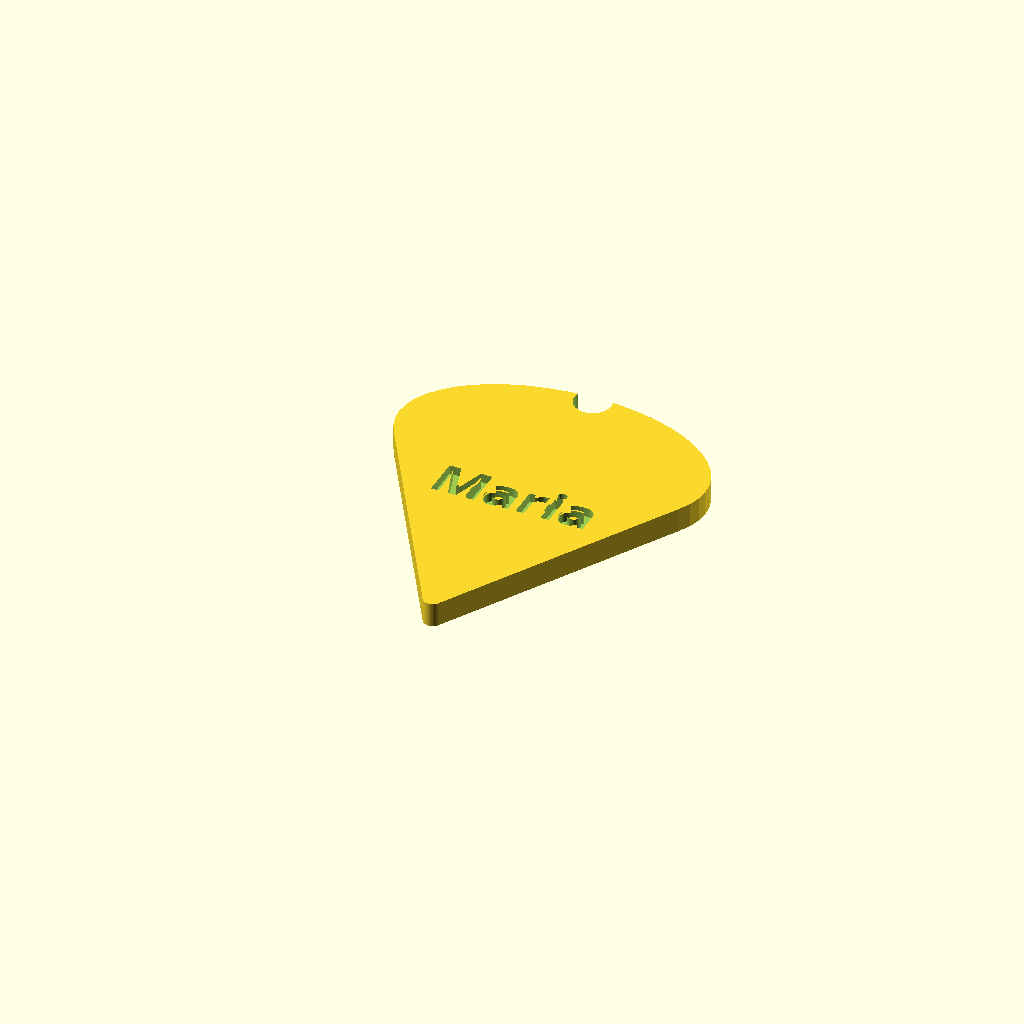
Cell 1: rendered with the file's own defaults.
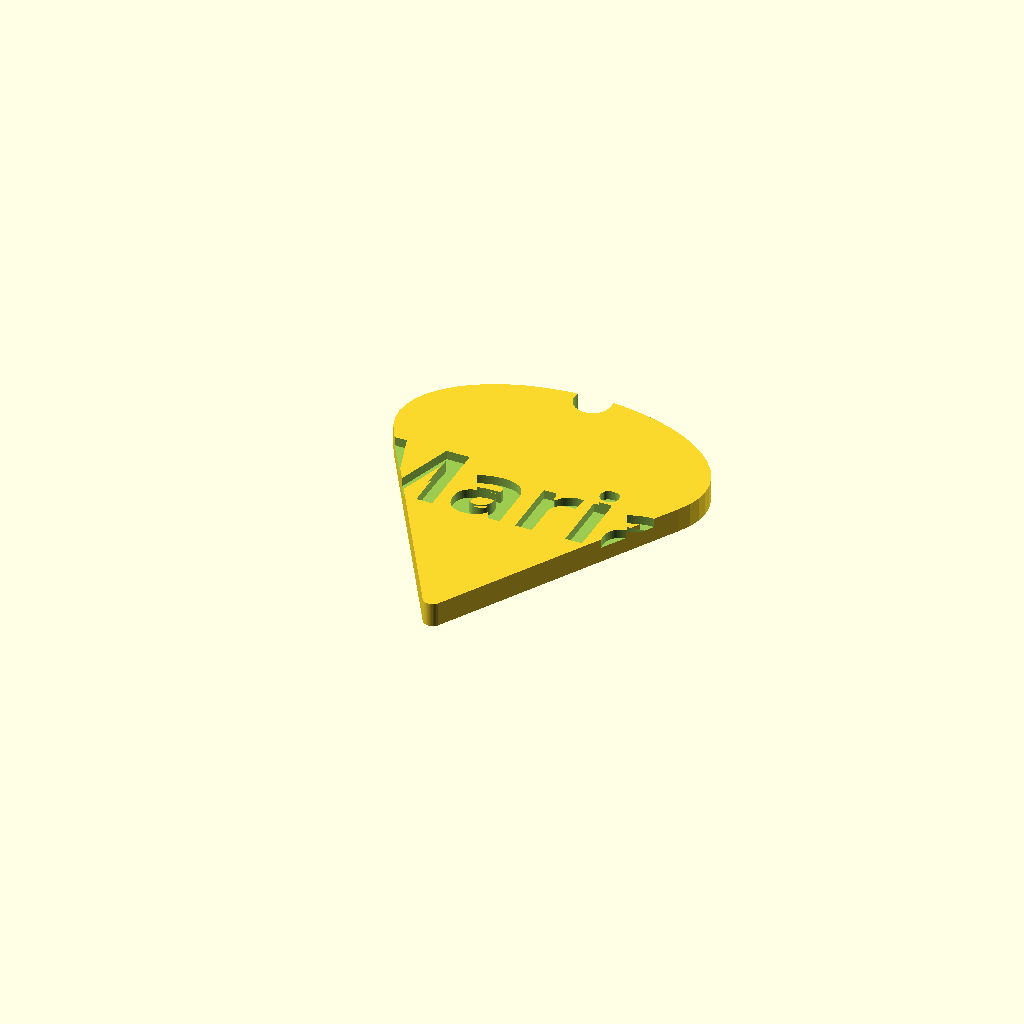
Cell 2: Name_Size = 50 (everything else at default).
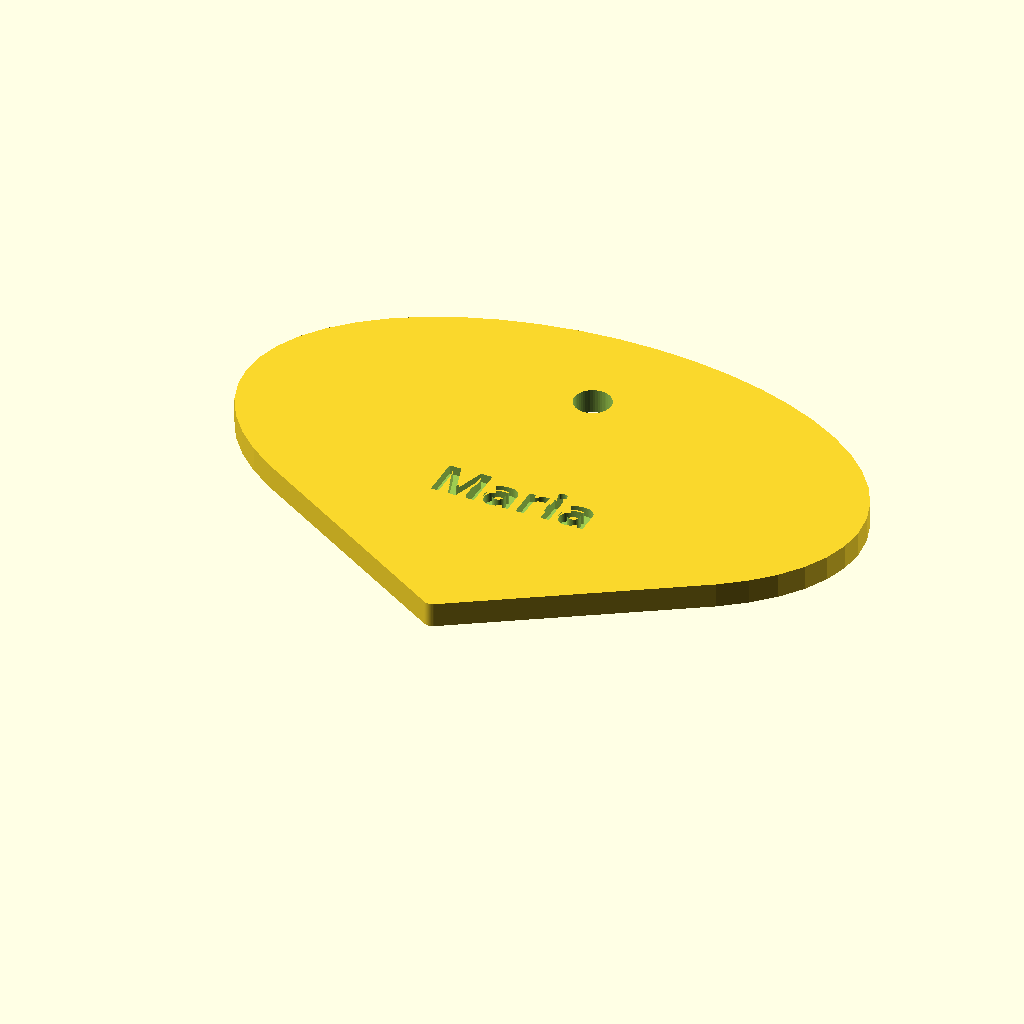
Cell 3: the same model with Carrot_Width = 56.
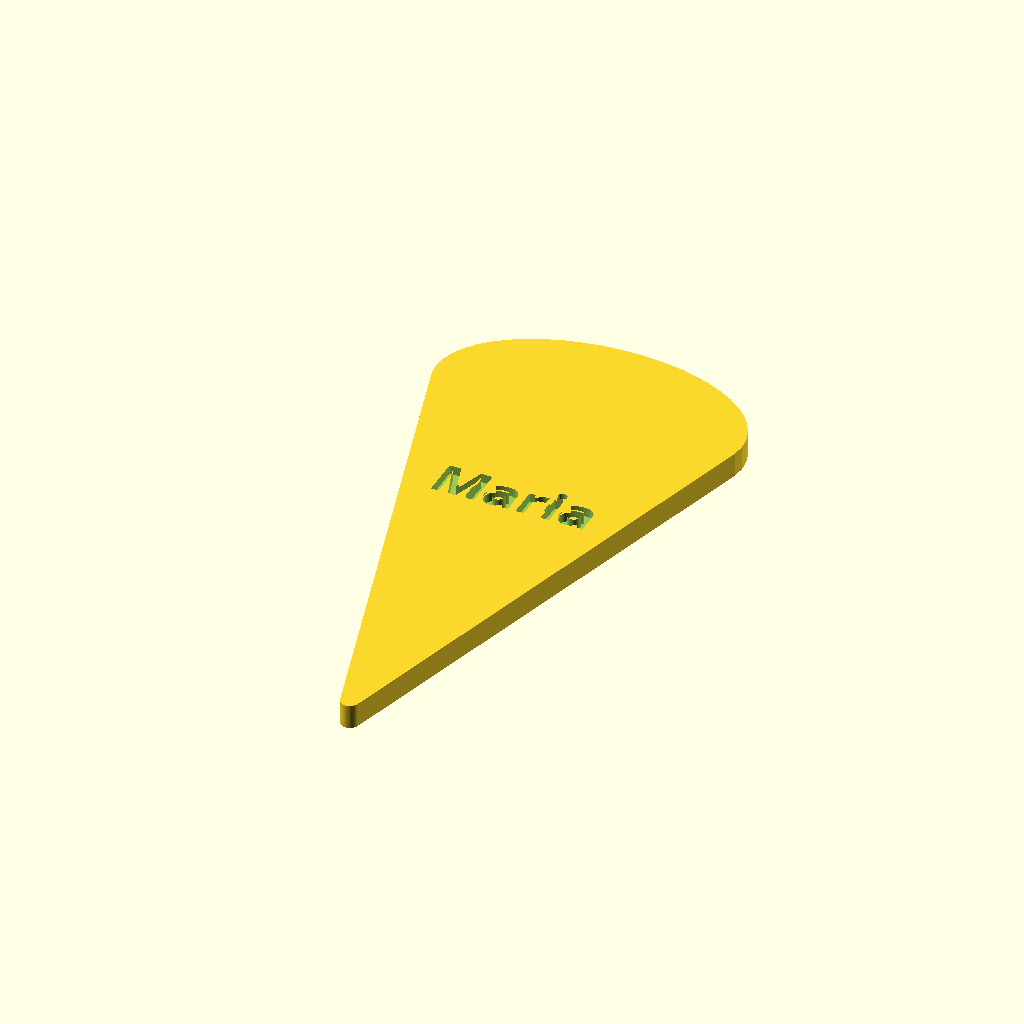
Cell 4: Carrot_Height = 130 (everything else at default).
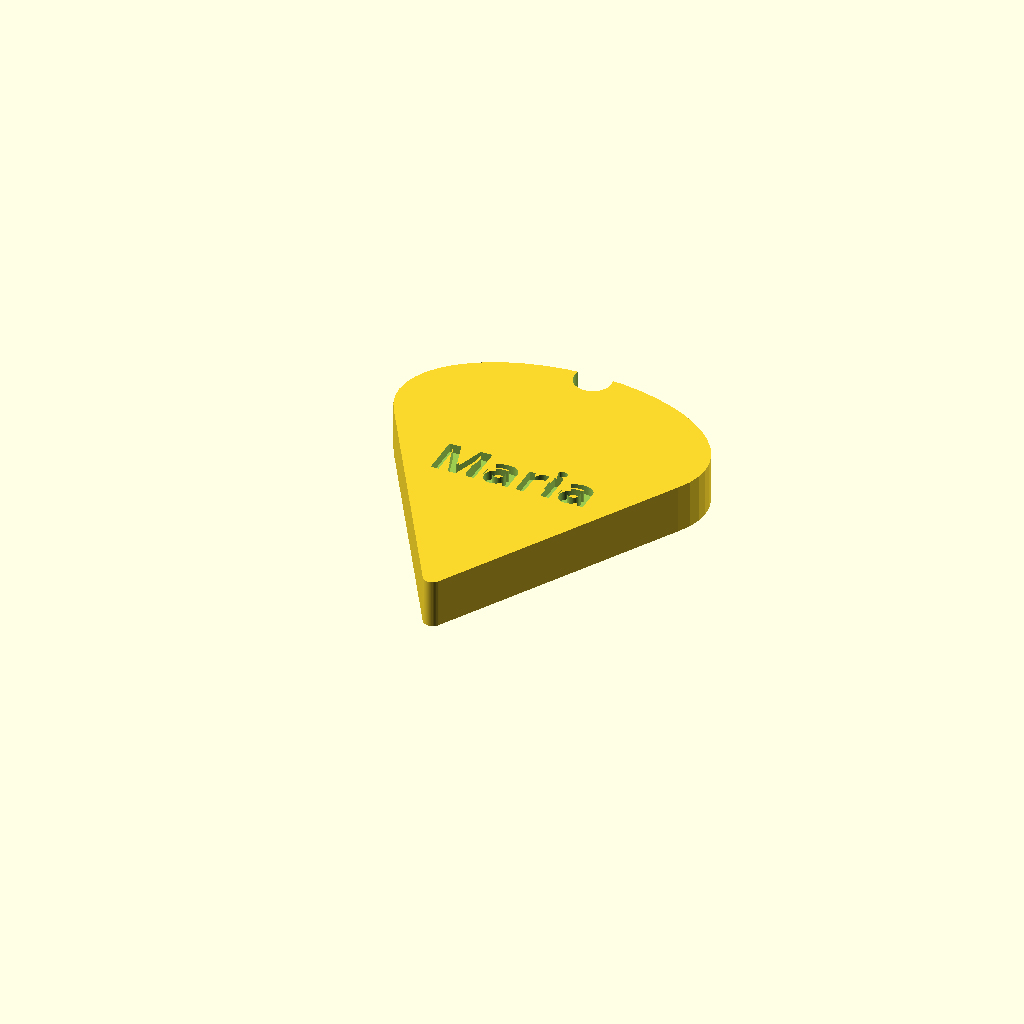
Cell 5: Thickness = 8 (everything else at default).
All cells are drawn from one camera (rotation 55°, 0°, 25°, orthographic, colour scheme Cornfield), so only the parameter changes between them.
The OpenSCAD source (src/scad/carrot-name-keychain.scad):
// Carrot Name Keychain
// Carrot-shaped keychain with personalized name

// --- Parameters ---
Name          = "Maria";
Font          = "Bebas Neue";
Name_Size     = 25;
Carrot_Width  = 28;
Carrot_Height = 65;
Thickness     = 4;
Ring_Hole_D   = 6;
Text_Depth    = 1.5;

$fn = 50;

module name_shape(txt, fnt) {
  resize([Name_Size, 0, 0], auto=true)
  text(txt, size=10, font=fnt, halign="center", valign="center");
}

module carrot_body_2d(w, h) {
  // Tapered body: wide at top, pointed at bottom
  hull() {
    translate([0, h * 0.2])
    ellipse(w * 0.9, w * 0.55);
    translate([0, -h * 0.45])
    circle(r=1.5);
  }
}

module ellipse(rx, ry) {
  scale([rx, ry]) circle(1);
}

module leaf_2d(w, h) {
  // Three leaves at top
  for (a = [-20, 0, 20]) {
    rotate([0, 0, a])
    translate([0, h * 0.08])
    scale([0.35, 1])
    circle(r=h * 0.2);
  }
}

module carrot_2d(w, h) {
  union() {
    carrot_body_2d(w, h);
    leaf_2d(w, h);
  }
}

module ring_hole_pos() {
  translate([0, Carrot_Height * 0.42])
  children();
}

difference() {
  linear_extrude(Thickness)
  carrot_2d(Carrot_Width, Carrot_Height);

  // Ring hole
  ring_hole_pos()
  translate([0, 0, -0.5])
  linear_extrude(Thickness + 1)
  circle(d=Ring_Hole_D);

  // Engraved name
  translate([0, 0, Thickness - Text_Depth])
  linear_extrude(Text_Depth + 0.5)
  name_shape(Name, str(Font, ":style=Bold"));
}
Parameter table extracted from the source (name, type, default, range or options):
Name: string, default "Maria"
Font: string, default "Bebas Neue"
Name_Size: number, default 25
Carrot_Width: number, default 28
Carrot_Height: number, default 65
Thickness: number, default 4
Ring_Hole_D: number, default 6
Text_Depth: number, default 1.5
